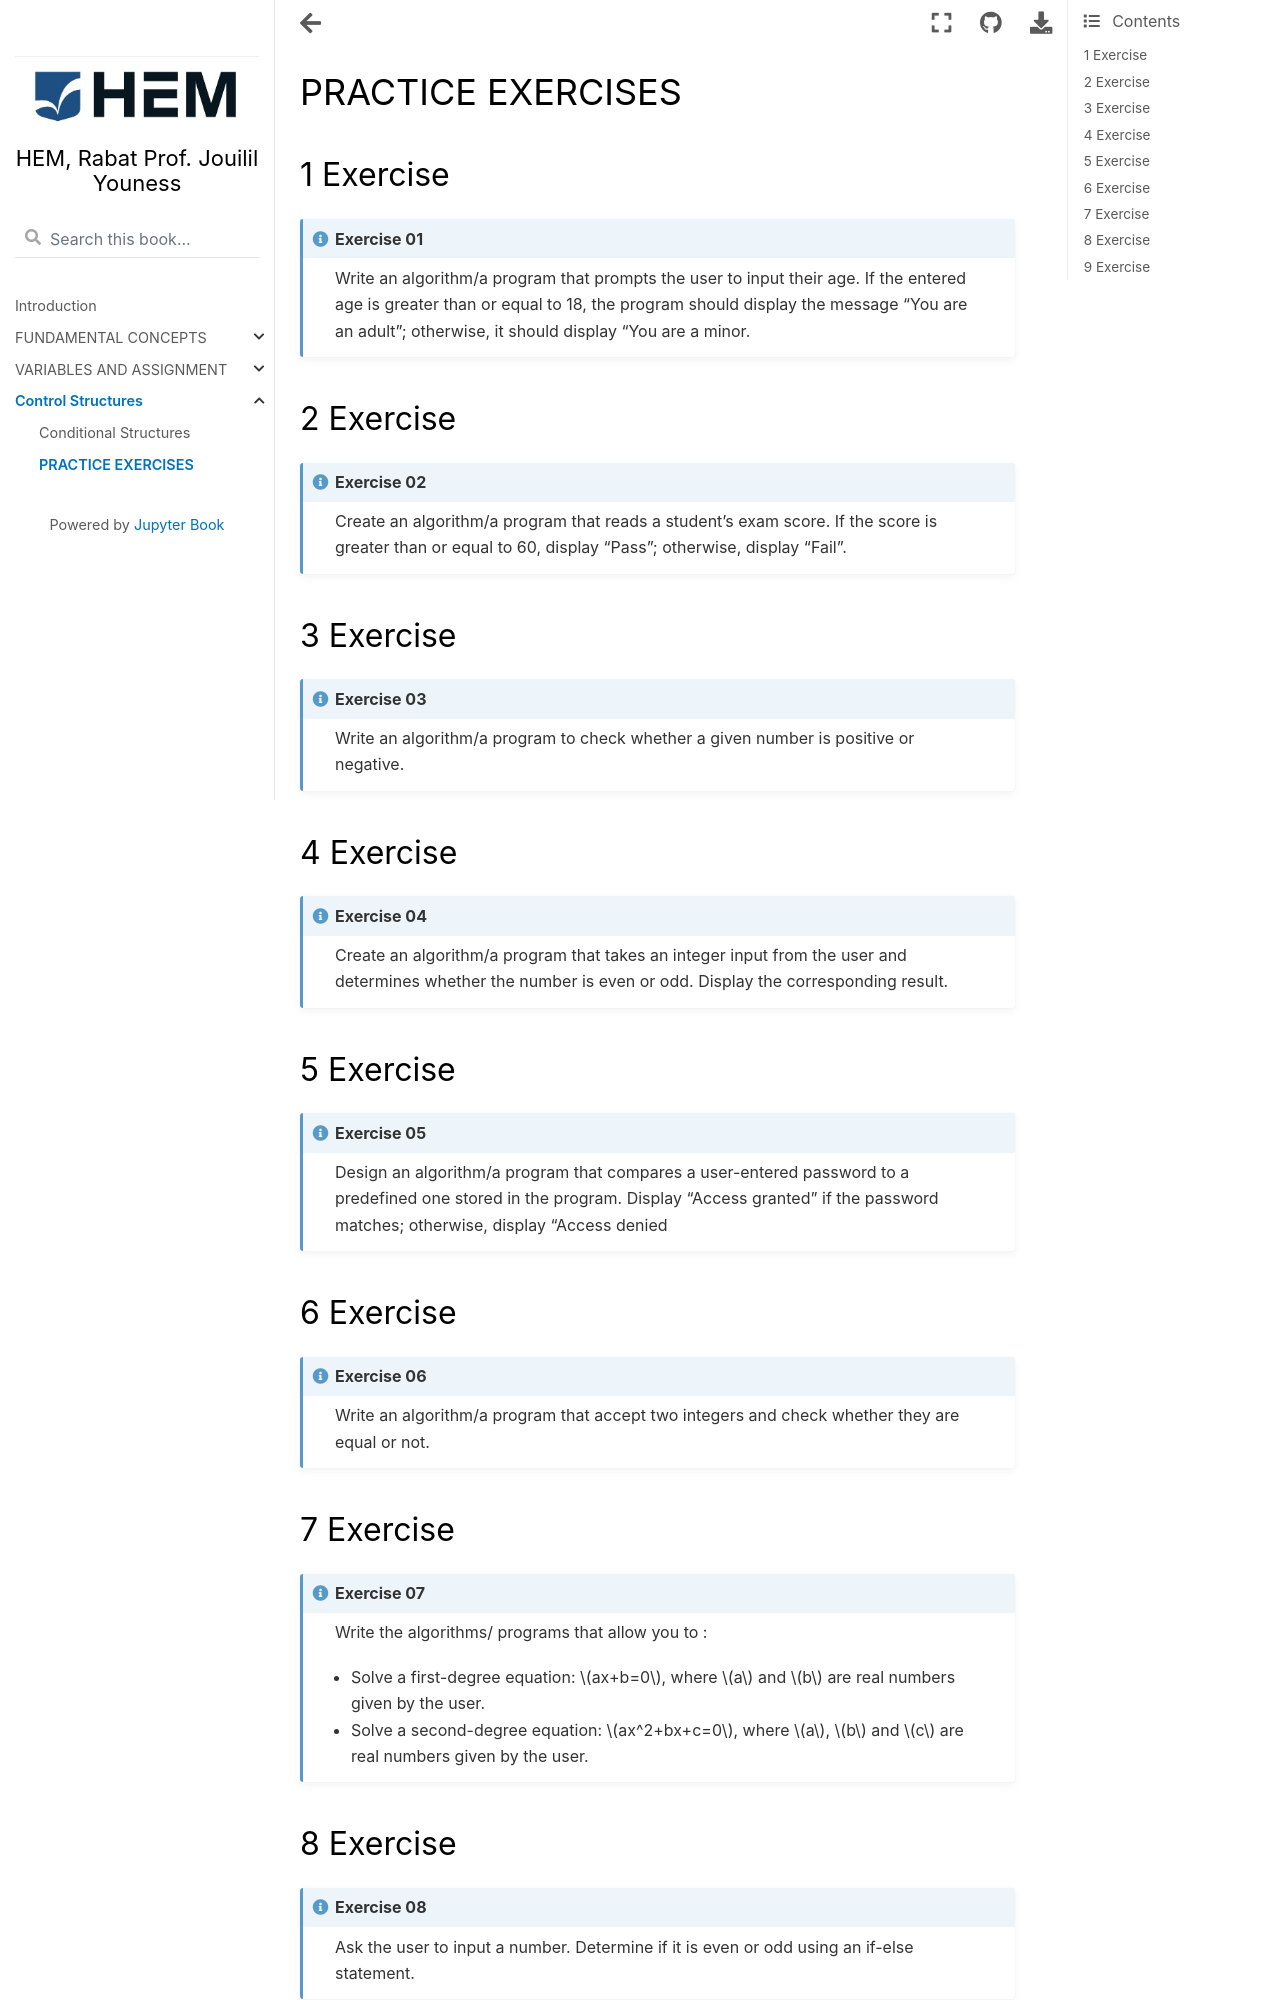

repository: jouilil/programmationpython · page: chap32.html · generator: jekyll

# PRACTICE EXERCISES



### 1 Exercise

```{admonition} Exercise 01
:class: tips

Write an algorithm/a program  that prompts the user to input their age. If the entered age is greater than or equal to 18, the program should display the message “You are an adult”; otherwise, it should display “You are a minor.
```

### 2 Exercise

```{admonition} Exercise 02
:class: tips

Create an algorithm/a program  that reads a student’s exam score. If the score is greater than or equal to 60, display “Pass”; otherwise, display “Fail”.

```

### 3 Exercise

```{admonition} Exercise 03
:class: tips

Write an algorithm/a program to check whether a given number is positive or negative.

```
### 4 Exercise


```{admonition} Exercise 04
:class: tips
Create an algorithm/a program  that takes an integer input from the user and determines whether the number is even or odd. Display the corresponding result.


```
### 5 Exercise

```{admonition} Exercise 05
:class: tips
Design an algorithm/a program  that compares a user-entered password to a predefined one stored in the program. Display “Access granted” if the password matches; otherwise, display “Access denied
```

### 6 Exercise

```{admonition} Exercise 06
:class: tips

Write an algorithm/a program that accept two integers and check whether they are equal or not.

```

### 7 Exercise

```{admonition} Exercise 07
:class: tips
Write the algorithms/ programs  that allow you to :

- Solve a first-degree equation: $ax+b=0$, where $a$ and $b$ are real numbers given by the user.

- Solve a second-degree equation: $ax^2+bx+c=0$, where $a$, $b$ and $c$ are real numbers given by the
user.
```
